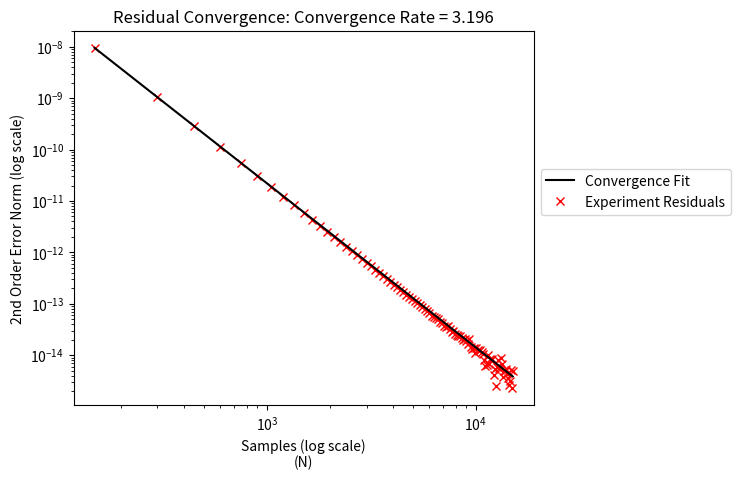

Python code for this plot: (Note: this script raises an exception after producing the figure.)
from typing import Callable, List
from collections import namedtuple, defaultdict
from pathlib import Path

from scipy.optimize import curve_fit
import matplotlib.pyplot as plt

Point = namedtuple("Point", ['x', 'y'])


def runge_kutta(func: Callable, initial: float, dt: float) -> float:
    """
    Runge-Kutta numerical solver.

    :param func: First order differential equation
    :param initial: Initial condition f(0)
    :param dt: Time step
    :return: Numerical approximation of the next step
    """
    # Equation 2
    u_na = initial + dt * 8 / 15 * func(initial)

    # Equation 3
    u_na1 = u_na + dt * (-17 / 60 * func(initial) + 5 / 12 * func(u_na))

    # Equation 4
    return u_na1 + dt * (-5 / 12 * func(u_na) + 3 / 4 * func(u_na1))


def ode(u: float) -> float:
    """
    The given ODE (Equation 5).

    :param u: Input value for u(t)
    :return: Value of u'(t)
    """
    return u ** 2


def exact_func(t: float) -> float:
    """
    The exact function u(t) to be compared against the numerical calculations.

    :param t: Time value
    :return: u(t)
    """
    return 1 / (1 - t)


def calc_array(num_points: int, initial: Point, end_time: float) -> List[Point]:
    """
    Calculates the array of approximated points for the ODE.

    :param num_points: Number of points along the interval
    :param initial: The initial condition in a `Point` object
    :param end_time: The end of the time interval
    :return: A list of points to be used as the numerical array
    """
    delta_time = (end_time - initial.x) / num_points
    point_array = [initial]
    for i in range(1, 1 + num_points):
        x_val = initial.x + i * delta_time
        point_array.append(
            Point(
                x=x_val,
                y=runge_kutta(  # Approximate next value
                    func=ode,  # Equation 5
                    initial=point_array[-1][1],  # Previously calculated value
                    dt=delta_time
                ),
            )
        )

    return point_array


def exact_array(num_points: int,
                start_time: float,
                end_time: float) -> List[Point]:
    """
    Calculate an array of exact values.

    :param num_points: Number of points along the interval
    :param start_time: The start of the time interval
    :param end_time: The end of the time interval
    :return: A list of points to be used as the numerical array
    """
    delta_time = (end_time - start_time) / num_points
    point_array = []
    for i in range(1 + num_points):
        x_val = start_time + i * delta_time
        point_array.append(
            Point(x=x_val, y=exact_func(x_val))
        )
    return point_array


def p_norm(numerical: List[Point], exact: List[Point], order: int = 2) -> float:
    """
     Calculate a p_norm of the error.

    :param numerical: An array of numerically approximated values
    :param exact: An array of the exact values
    :param order: Order of the p-norm summation
    :return: Norm Error
    """
    dt = (exact[-1][0] - exact[0][0]) / len(exact)
    errors = []
    for n, ((_, aprx), (_, exct)) in enumerate(zip(numerical, exact)):
        errors.append(abs(aprx ** n - exct ** n) ** order)

    return (dt * sum(errors)) ** (1 / order)


def convergence_fit(num_points: int, a: float, k: float) -> float:
    return a * num_points ** (-k)


if __name__ == '__main__':
    initial_condition = Point(2, -1)
    p_norms = defaultdict(list)
    for x in range(1, 101):
        number_of_points = 150 * x

        p_norms['number_of_points'].append(number_of_points)
        p_norms['p-norms'].append(
            p_norm(
                numerical=calc_array(
                    number_of_points, initial_condition, end_time=3
                ),
                exact=exact_array(number_of_points, start_time=2, end_time=3),
            )
        )

    (a, convergence_rate), *_ = curve_fit(
        convergence_fit, p_norms['number_of_points'], p_norms['p-norms']
    )

    fit = [
        convergence_fit(n, a, convergence_rate)
        for n in p_norms['number_of_points']
    ]

    # Initialize convergence plot
    fig, ax = plt.subplots(figsize=(8, 4.8))
    ax.set_position([.15, .14, .575, .78])

    # Plot residuals
    experiment, *_ = ax.loglog(
        p_norms['number_of_points'],
        p_norms['p-norms'],
        color='red',
        marker='x',
        ls='',
    )

    # Plot residual fitting
    residual_fit, *_ = ax.loglog(p_norms['number_of_points'], fit, color='k')

    # Insert plot labels
    convergence_rate = round(convergence_rate, 3)
    ax.set_title(f"Residual Convergence: Convergence Rate = {convergence_rate}")
    ax.set_xlabel('Samples (log scale)\n(N)')
    ax.set_ylabel('2nd Order Error Norm (log scale)')

    # insert plot legend
    plt.legend(
        [residual_fit, experiment],
        ["Convergence Fit", "Experiment Residuals"],
        loc='upper left',
        bbox_to_anchor=(1, 0.65),
    )

    # Save figure
    output_dir = Path(__file__).parent / 'plots'
    output_dir.mkdir(parents=True, exist_ok=True)
    fig.savefig(output_dir / 'convergence_plot.png')
    plt.show(fig)
